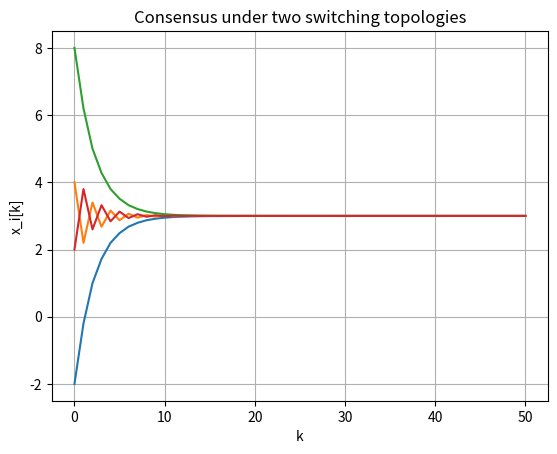

Recreate this plot in Python.
"""Python Code 24: Consensus with Switching Graphs."""

import numpy as np
import matplotlib.pyplot as plt


# Topology A connects the pairs 1--2 and 3--4.
N_A = [[], [2], [1], [4], [3]]

# Topology B connects the pairs 1--4 and 2--3.
N_B = [[], [4], [3], [2], [1]]

x = np.array([0, -2, 4, 8, 2], dtype=float)

epsilon = 0.3
steps = 50

history = np.zeros((steps + 1, len(x)))
history[0] = x

for k in range(steps):

    # Use topology A at even iterations.
    if k % 2 == 0:
        N = N_A

    # Use topology B at odd iterations.
    else:
        N = N_B

    x_new = x.copy()

    for i in range(1, len(N)):
        u = 0

        for j in N[i]:
            u = u + x[j] - x[i]

        x_new[i] = x[i] + epsilon * u

    x = x_new
    history[k + 1] = x

print("Final values:", np.round(x[1:], 3))

plt.plot(history[:, 1:])
plt.xlabel("k")
plt.ylabel("x_i[k]")
plt.title("Consensus under two switching topologies")
plt.grid()
plt.show()
